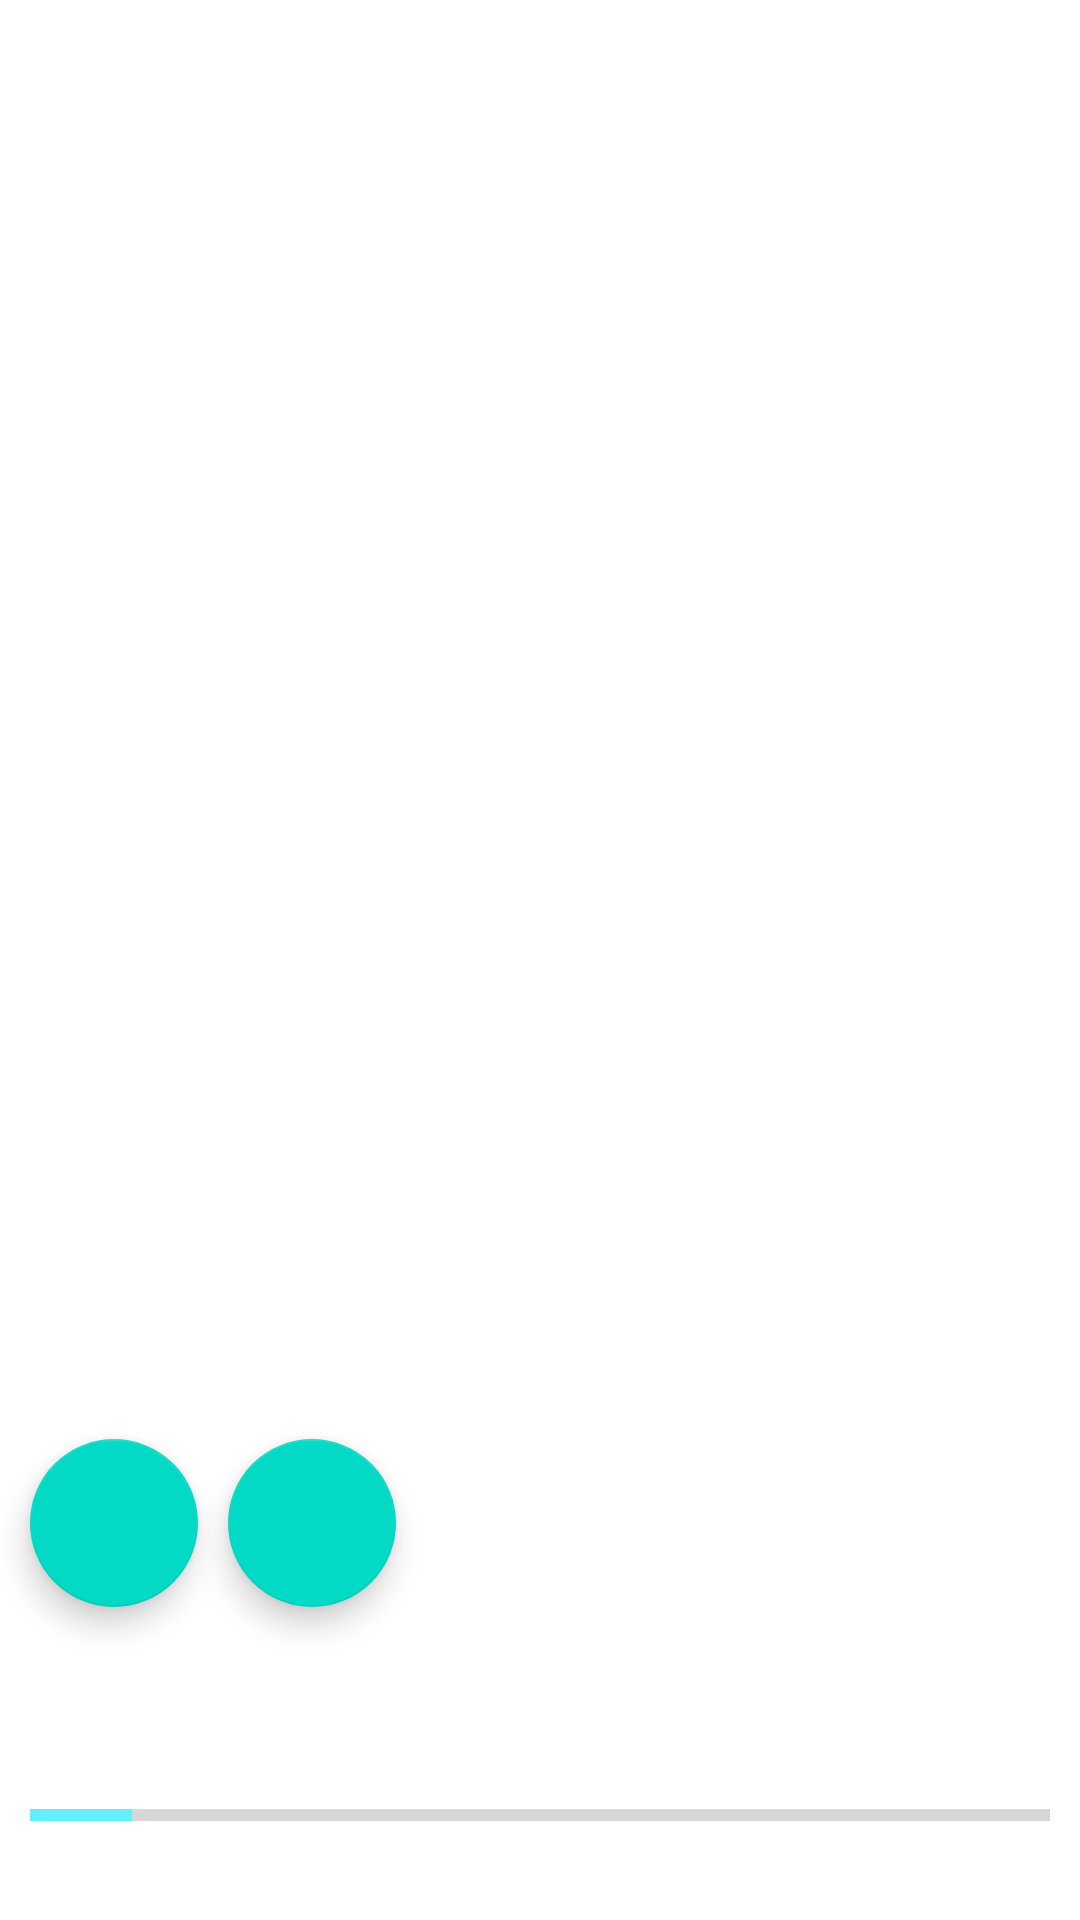

Write the Android layout XML for this screen, with the resource values it uses.
<!-- AndroidManifest.xml: application theme AppTheme -->
<!-- res/layout/fragment_main.xml -->
<?xml version="1.0" encoding="utf-8"?>
<androidx.constraintlayout.widget.ConstraintLayout xmlns:android="http://schemas.android.com/apk/res/android"
    xmlns:tools="http://schemas.android.com/tools"
    android:layout_width="match_parent"
    android:layout_height="match_parent"
    xmlns:app="http://schemas.android.com/apk/res-auto"
    android:layout_margin="@dimen/margin_5"
    tools:context=".ui.landing.MainFragment">

    <TextView
        android:layout_width="wrap_content"
        android:layout_height="wrap_content"
        android:id="@+id/questionTxt"
        android:textStyle="bold"
        android:textColor="@color/colorCommonText"
        android:textAppearance="@style/TextAppearance.AppCompat.Large"
        app:layout_constraintLeft_toLeftOf="parent"
        app:layout_constraintTop_toTopOf="parent"
        />

    <TextView
        android:layout_width="wrap_content"
        android:layout_height="wrap_content"
        android:id="@+id/answerTxt"
        android:textStyle="bold"
        android:textColor="@color/colorCommonText"
        android:textAppearance="@style/TextAppearance.AppCompat.Large"
        app:layout_constraintRight_toRightOf="parent"
        app:layout_constraintTop_toTopOf="parent"
        />

    <com.google.android.material.floatingactionbutton.FloatingActionButton
        android:layout_width="wrap_content"
        android:layout_height="wrap_content"
        android:id="@+id/btnCorrect"
        style="@style/Widget.MaterialComponents.FloatingActionButton"
        app:srcCompat="@mipmap/tick_icon"
        app:layout_constraintLeft_toLeftOf="parent"
        app:layout_constraintBottom_toTopOf="@id/total_score"
        android:layout_margin="@dimen/margin_10"
        />


    <com.google.android.material.floatingactionbutton.FloatingActionButton
        android:layout_width="wrap_content"
        android:layout_height="wrap_content"
        android:id="@+id/btnWrong"
        android:tooltipText="CLOSE"
        style="@style/Widget.MaterialComponents.FloatingActionButton"
        app:srcCompat="@mipmap/close_icon"
        app:layout_constraintLeft_toRightOf="@id/btnCorrect"
        app:layout_constraintBottom_toTopOf="@id/total_score"
        android:layout_margin="@dimen/margin_10"
        />

    <TextView
        android:layout_width="wrap_content"
        android:layout_height="wrap_content"
        android:id="@+id/total_score"
        android:textStyle="bold"
        android:textAppearance="@style/TextAppearance.AppCompat.Medium"
        app:layout_constraintBottom_toTopOf="@id/progress_bar_horizontal"
        app:layout_constraintStart_toStartOf="parent"
        android:layout_margin="@dimen/margin_10"
        />

    <TextView
        android:layout_width="wrap_content"
        android:layout_height="wrap_content"
        android:id="@+id/question_count"
        android:layout_margin="@dimen/margin_10"
        app:layout_constraintBottom_toTopOf="@id/progress_bar_horizontal"
        app:layout_constraintLeft_toRightOf="@id/total_score"
        />

    <ProgressBar
        android:layout_width="match_parent"
        android:layout_height="wrap_content"
        android:id="@+id/progress_bar_horizontal"
        android:minHeight="@dimen/size_50"
        android:minWidth="@dimen/size_50"
        android:max="10"
        android:min="0"
        android:progress="1"
        android:layout_margin="@dimen/margin_10"
        style="@style/Widget.AppCompat.ProgressBar.Horizontal"
        app:layout_constraintLeft_toLeftOf="parent"
        app:layout_constraintBottom_toBottomOf="parent"
        />

</androidx.constraintlayout.widget.ConstraintLayout>
<!-- resources referenced by this layout -->
<resources>
  <color name="colorCommonText">#757575</color>
  <dimen name="margin_10">10dp</dimen>
  <dimen name="margin_5">5dp</dimen>
  <dimen name="size_50">50dp</dimen>
  <style name="AppTheme" parent="Theme.MaterialComponents.Light.DarkActionBar">
          
          <item name="colorPrimary">@color/colorPrimary</item>
          <item name="colorPrimaryDark">@color/colorPrimaryDark</item>
          <item name="colorAccent">@color/colorAccent</item>
      </style>
  <color name="colorPrimary">#00bcd4</color>
  <color name="colorPrimaryDark">#008ba3</color>
  <color name="colorAccent">#62efff</color>
</resources>
